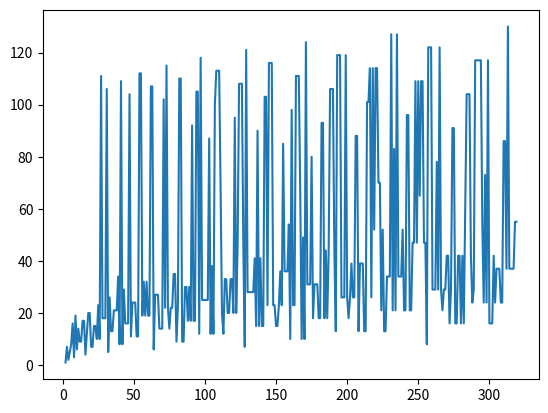

This chart was generated by the following Python code:
import matplotlib
import matplotlib.pyplot as plt

user_input = 2

lengths = []

while user_input<320:
    # user_input = int(input("Enter the number to observe it's collatz pattern : "))
    variable = user_input
    list = []

    while variable != 1:
        if variable % 2 == 1:
            variable = (variable * 3) + 1
        elif variable % 2 == 0:
            variable /= 2

        list.append(int(variable))
    lengths.append(len(list))

    print(f"{user_input} -> {list}\n")

    user_input += 1

print(f"{lengths} \n")

x_axis = [i for i in range(2,user_input)]

plt.plot(x_axis,lengths)
plt.show()